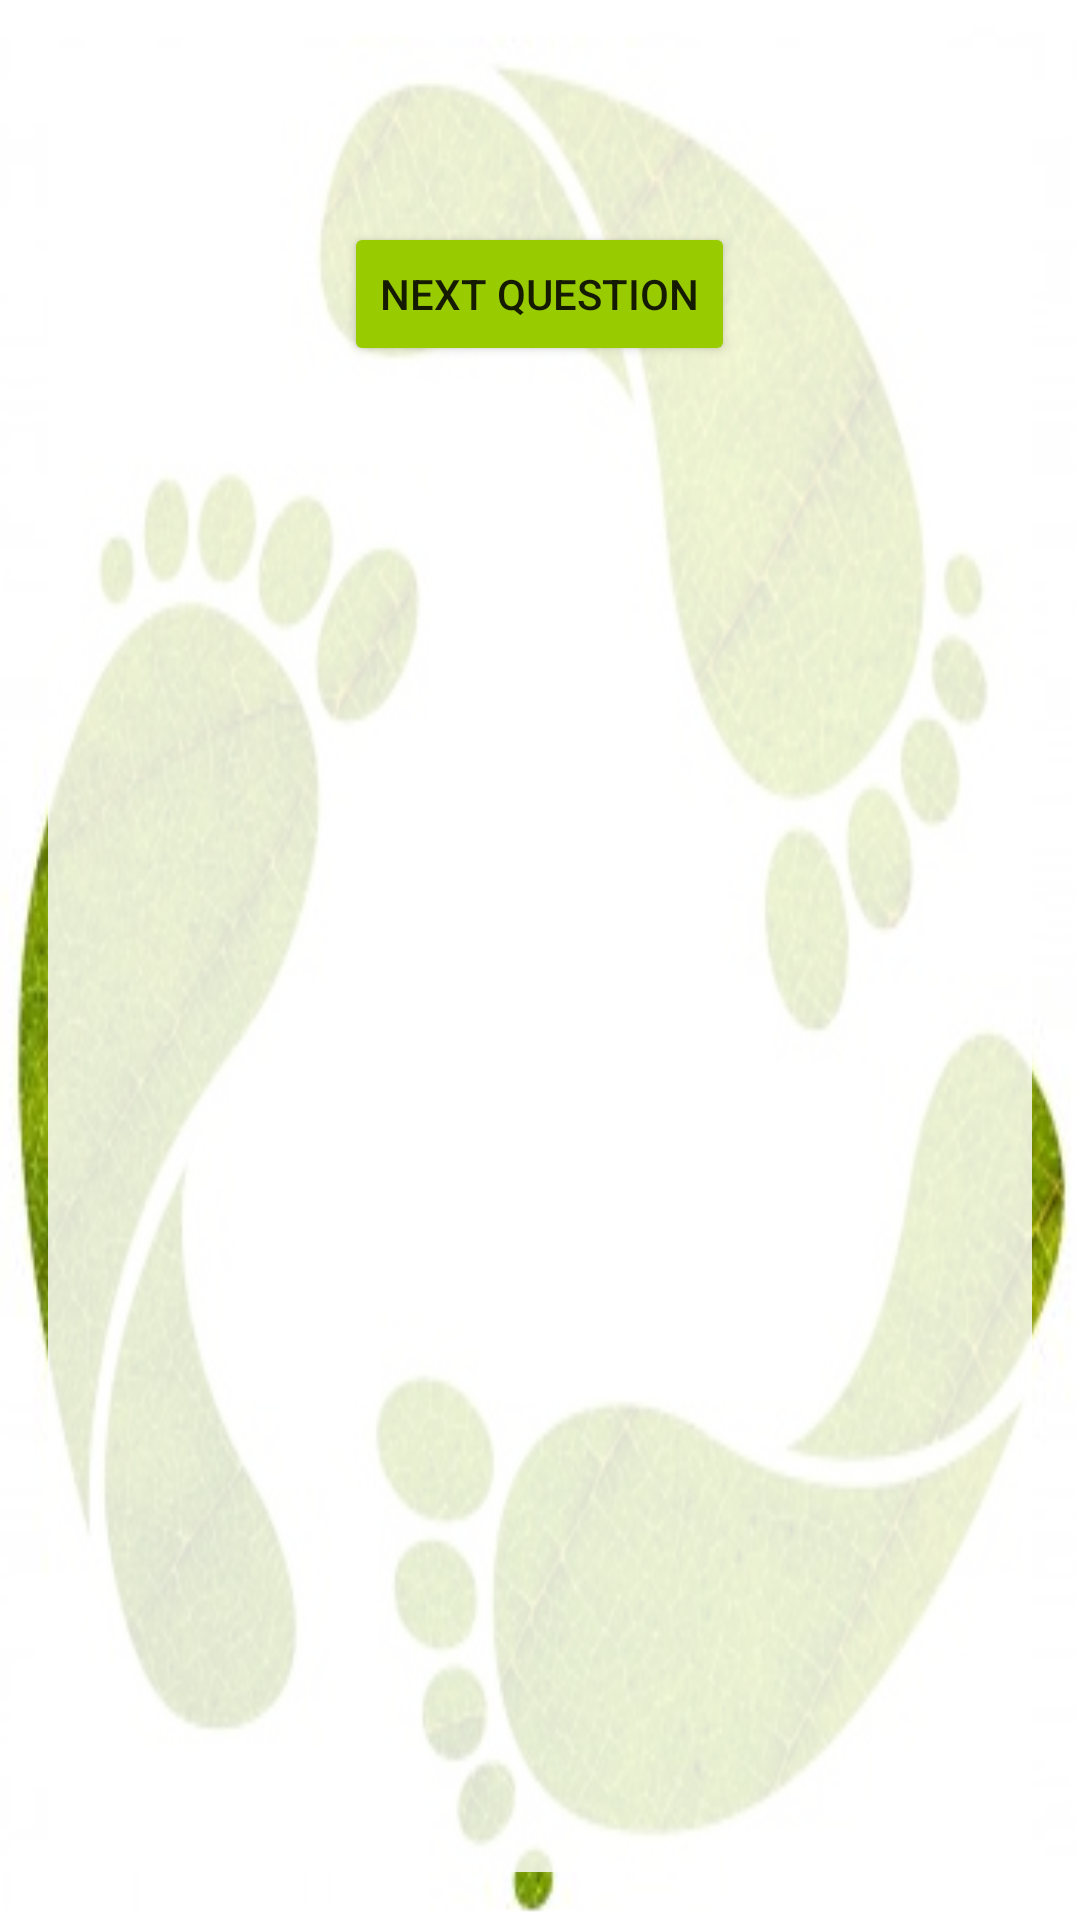

Here is an Android app screen rendered from its layout file. Give the layout XML and the strings, colors and styles it references.
<!-- AndroidManifest.xml: application theme AppTheme -->
<!-- res/layout/question.xml -->
<?xml version="1.0" encoding="utf-8"?>
<LinearLayout xmlns:android="http://schemas.android.com/apk/res/android"
    android:layout_width="match_parent"
    android:layout_height="match_parent"
    android:background="@drawable/greenfeet"
    android:orientation="vertical"
    android:padding="16dp">

    <LinearLayout
        style="@style/port_main">

        <TextView
            android:id="@+id/textview_questionnumber"
            style="@style/questiontextnumber" />

        <TextView
            android:id="@+id/textview_question"
            style="@style/questiontext" />

        <RadioGroup
            android:id="@+id/radiogroup_answers"
            android:layout_width="match_parent"
            android:layout_height="wrap_content"></RadioGroup>

        <android.support.v7.widget.AppCompatButton
            android:id="@+id/button_next"
            style="@style/nextbutton"
            android:text="@string/nextbutton" />
    </LinearLayout>

</LinearLayout>
<!-- resources referenced by this layout -->
<resources>
  <!-- drawable greenfeet: png bitmap (drawable, 163014 bytes) -->
  <string name="nextbutton">Next question</string>
  <style name="nextbutton">
          <item name="android:layout_width">wrap_content</item>
          <item name="android:layout_height">wrap_content</item>
          <item name="android:layout_gravity">center_horizontal</item>
          <item name="android:layout_marginTop">@dimen/major_margin</item>
          <item name="android:backgroundTint">@android:color/holo_green_light</item>item&gt;
      </style>
  <style name="port_main">
          <item name="android:layout_width">match_parent</item>
          <item name="android:layout_height">match_parent</item>
          <item name="android:background">@color/transparentwhite</item>
          <item name="android:orientation">vertical</item>
      </style>
  <style name="questiontext">
          <item name="android:layout_width">match_parent</item>
          <item name="android:layout_height">wrap_content</item>
          <item name="android:textColor">@android:color/black</item>
          <item name="android:layout_marginBottom">@dimen/minor_margin</item>
          <item name="android:layout_marginTop">@dimen/minor_margin</item>
      </style>
  <style name="questiontextnumber">
          <item name="android:layout_width">match_parent</item>
          <item name="android:layout_height">wrap_content</item>
          <item name="android:textColor">@android:color/black</item>
          <item name="android:textStyle">bold</item>
      </style>
  <style name="AppTheme" parent="Theme.AppCompat.Light.DarkActionBar">
          
          <item name="colorPrimary">@color/colorPrimary</item>
          <item name="colorPrimaryDark">@color/colorPrimaryDark</item>
          <item name="colorAccent">@color/colorAccent</item>
      </style>
  <dimen name="major_margin">10dp</dimen>
  <color name="transparentwhite">#d0ffffff</color>
  <dimen name="minor_margin">5dp</dimen>
  <color name="colorPrimary">#246b24</color>
  <color name="colorPrimaryDark">#1E571E</color>
  <color name="colorAccent">#000000</color>
</resources>
